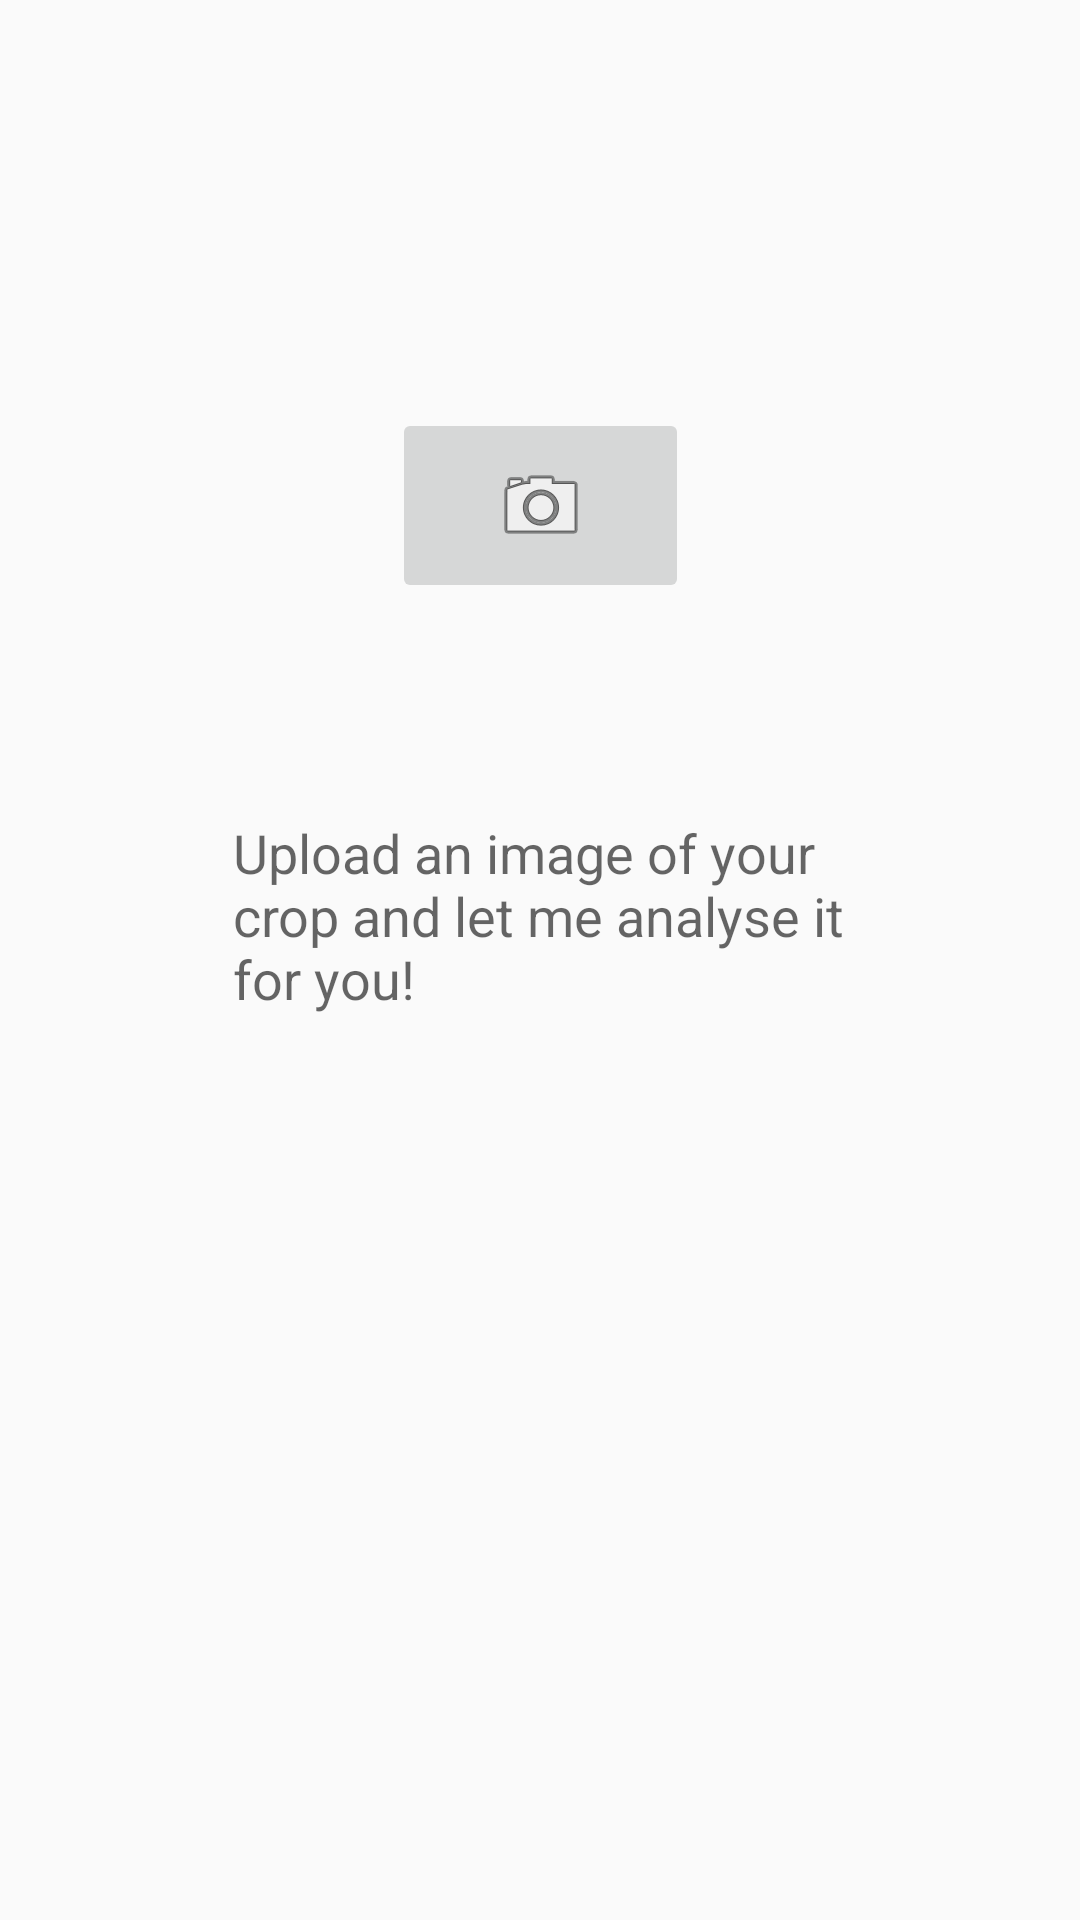

This screen was rendered from an Android layout file. Write that file and the resources it references.
<!-- AndroidManifest.xml: application theme AppTheme -->
<!-- res/layout/new_layout.xml -->
<?xml version="1.0" encoding="utf-8"?>
<android.support.constraint.ConstraintLayout xmlns:android="http://schemas.android.com/apk/res/android"
    xmlns:app="http://schemas.android.com/apk/res-auto"
    xmlns:tools="http://schemas.android.com/tools"
    android:layout_width="match_parent"
    android:layout_height="match_parent">

    <TextView
        android:id="@+id/textView"
        android:layout_width="204dp"
        android:layout_height="127dp"
        android:layout_marginStart="8dp"
        android:layout_marginTop="8dp"
        android:layout_marginEnd="8dp"
        android:text="@string/UploadImage"
        android:textAppearance="@style/TextAppearance.AppCompat.Medium"
        app:layout_constraintBottom_toBottomOf="parent"
        app:layout_constraintEnd_toEndOf="parent"
        app:layout_constraintHorizontal_bias="0.497"
        app:layout_constraintStart_toStartOf="parent"
        app:layout_constraintTop_toTopOf="parent"
        app:layout_constraintVertical_bias="0.523" />

    <ImageButton
        android:id="@+id/imageButton"
        android:layout_width="99dp"
        android:layout_height="65dp"
        android:layout_marginStart="8dp"
        android:layout_marginTop="8dp"
        android:layout_marginEnd="8dp"
        android:layout_marginBottom="8dp"
        app:layout_constraintBottom_toBottomOf="parent"
        app:layout_constraintEnd_toEndOf="parent"
        app:layout_constraintStart_toStartOf="parent"
        app:layout_constraintTop_toTopOf="parent"
        app:layout_constraintVertical_bias="0.229"
        app:srcCompat="@android:drawable/ic_menu_camera" />

</android.support.constraint.ConstraintLayout>
<!-- resources referenced by this layout -->
<resources>
  <string name="UploadImage"> Upload an image of your crop and let me analyse it for you! </string>
  <style name="AppTheme" parent="Theme.AppCompat.Light.DarkActionBar">
          
          <item name="colorPrimary">@color/colorPrimary</item>
          <item name="colorPrimaryDark">@color/colorPrimaryDark</item>
          <item name="colorAccent">@color/colorAccent</item>
          
          
      </style>
  <color name="colorPrimary">#BFD804</color>
  <color name="colorPrimaryDark">#265901</color>
  <color name="colorAccent">#83BF03</color>
</resources>
